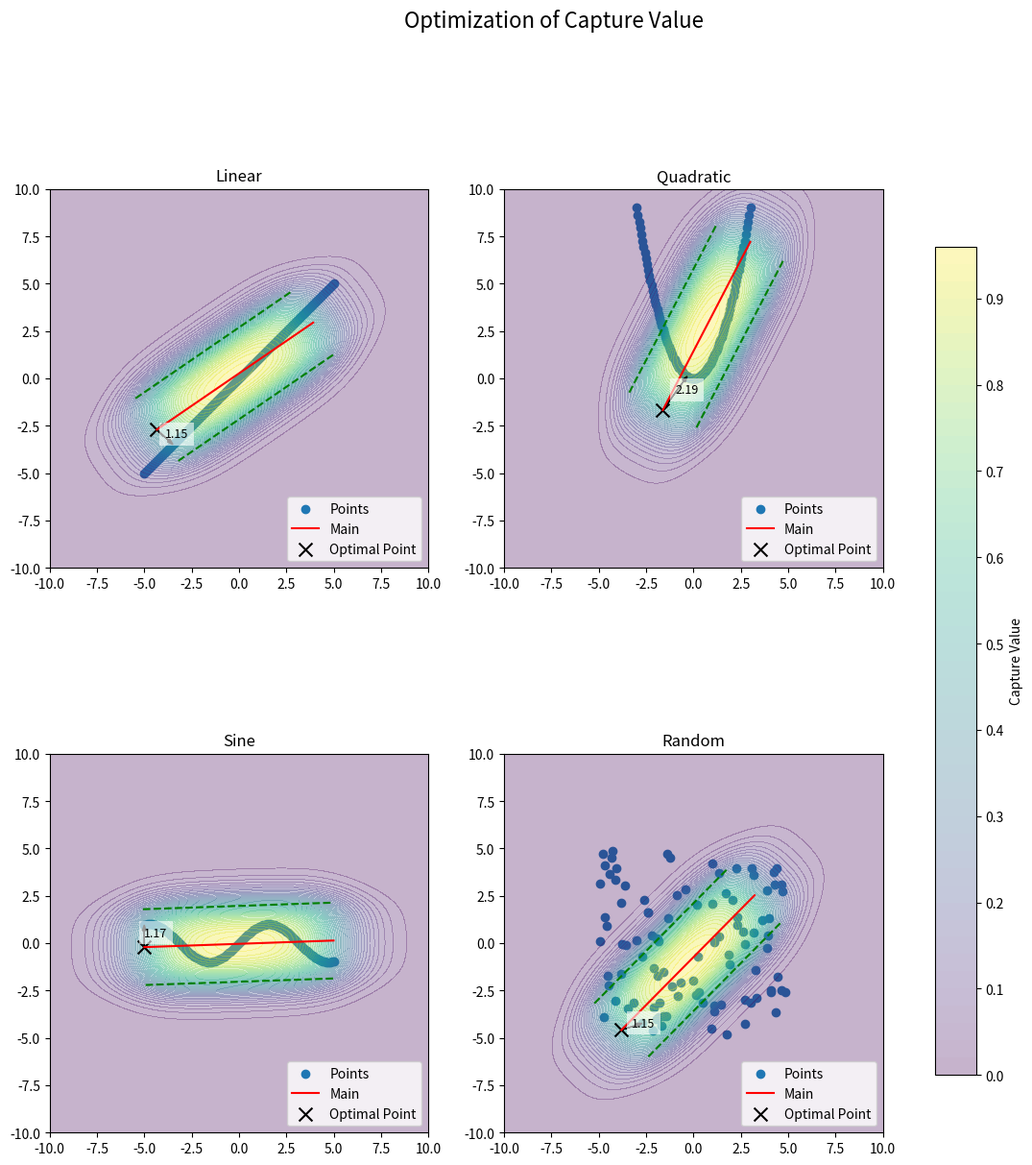

Here is the Python script that generated this plot:
import numpy as np
import matplotlib.pyplot as plt
from scipy.optimize import minimize

a1 = 10.0
a2 = 2.0
k1 = 1.0
k2 = 2.0
k3 = 50.0
k4 = 50.0
eps = 1
n_closest = 1

np.random.seed(42)

def sigmoid(x):
    return 1 / (1 + np.exp(-x))

def softplus(x):
    return np.log1p(np.exp(x))

def compute_projections(x0, y0, phi, pts):
    u_vec = np.array([np.cos(phi), np.sin(phi)])
    n_vec = np.array([-np.sin(phi), np.cos(phi)])
    diff = pts - np.array([x0, y0])
    u = diff @ u_vec
    n = diff @ n_vec
    return u, n

def g_parallel(u):
    return sigmoid(k1 * u) * sigmoid(k1 * (a1 - u))

def g_perp(n):
    return sigmoid(k2 * (n + a2)) * sigmoid(k2 * (a2 - n))

# ===== генерация точек по функции =====
def generate_points(func, x_range=(-5, 5), n=100):
    x = np.linspace(x_range[0], x_range[1], n)
    y = func(x)
    return np.stack([x, y], axis=1)

def optimize_and_plot(ax, points, title):
    def objective(vars):
        x0, y0, phi = vars
        phi = phi % (2 * np.pi)

        u, n = compute_projections(x0, y0, phi, points)
        capture = g_parallel(u) * g_perp(n)
        term1 = np.sum(capture)

        dists = np.sqrt((points[:, 0] - x0) ** 2 + (points[:, 1] - y0) ** 2)
        penalty = np.sum(softplus(k3 * (eps - dists)))

        return -(term1 - k4 * penalty)

    init = np.array([0.0, 0.0, 0.0])
    res = minimize(
        objective,
        init,
        method="L-BFGS-B",
        bounds=[(None, None), (None, None), (0, 2 * np.pi)]
    )

    x0_opt, y0_opt, phi_opt = res.x

    # ===== точки =====
    ax.scatter(points[:, 0], points[:, 1], label="Points")

    # ===== линии =====
    u_vec = np.array([np.cos(phi_opt), np.sin(phi_opt)])
    origin = np.array([x0_opt, y0_opt])

    main_line = np.array([origin, origin + a1 * u_vec])
    ax.plot(main_line[:, 0], main_line[:, 1], color="red", label="Main")

    n_vec = np.array([-np.sin(phi_opt), np.cos(phi_opt)])
    ax.plot(*(main_line + a2 * n_vec).T, linestyle="--", color="green")
    ax.plot(*(main_line - a2 * n_vec).T, linestyle="--", color="green")

    # ===== contour (градиент) =====
    x_grid = np.linspace(-10, 10, 200)
    y_grid = np.linspace(-10, 10, 200)
    X, Y = np.meshgrid(x_grid, y_grid)
    grid_points = np.stack([X.ravel(), Y.ravel()], axis=1)

    u, n = compute_projections(x0_opt, y0_opt, phi_opt, grid_points)
    Z = (g_parallel(u) * g_perp(n)).reshape(X.shape)

    contour = ax.contourf(X, Y, Z, levels=50, alpha=0.3, cmap="viridis")

    # ===== ближайшая точка =====
    distances = np.sqrt((points[:, 0] - x0_opt) ** 2 + (points[:, 1] - y0_opt) ** 2)
    idx = np.argsort(distances)[:n_closest]

    for i in idx:
        pt = points[i]
        dist = distances[i]

        dx = pt[0] - x0_opt
        dy = pt[1] - y0_opt

        ax.arrow(x0_opt, y0_opt, dx, dy,
                 head_width=0.2, length_includes_head=True,
                 color='black')

        ax.text(x0_opt + dx*0.5, y0_opt + dy*0.5,
                f"{dist:.2f}",
                fontsize=9,
                bbox=dict(facecolor='white', alpha=0.6, edgecolor='none'))

    # ===== стартовая точка =====
    ax.scatter([x0_opt], [y0_opt], color='black', marker='x', s=100, label='Optimal Point')

    ax.set_title(title)
    ax.set_aspect("equal")
    ax.legend(loc="lower right")

    return res, contour

# ===== функции =====
functions = [
    lambda x: x,
    lambda x: x**2,
    lambda x: np.sin(x)
]

ranges = [
    (-5, 5),
    (-3, 3),
    (-5, 5)
]

point_sets = [
    generate_points(f, r, 100)
    for f, r in zip(functions, ranges)
]

graph_names = ["Linear", "Quadratic", "Sine", "Random"]

rand_points = np.random.uniform(-5, 5, (100, 2))
point_sets.append(rand_points)

# ===== plot =====
fig, axes = plt.subplots(2, 2, figsize=(14, 14))
axes = axes.ravel()

results = []
last_contour = None

for i, (ax, pts) in enumerate(zip(axes, point_sets)):
    res, contour = optimize_and_plot(ax, pts, graph_names[i])
    results.append(res)
    last_contour = contour

fig.suptitle("Optimization of Capture Value", fontsize=16)
fig.colorbar(contour, ax=axes, shrink=0.8, label='Capture Value')
plt.show()

# ===== вывод результатов =====
for i, res in enumerate(results, 1):
    x0, y0, phi = res.x
    print(f"\nGraph {i}")
    print("Optimal:", x0, y0, phi)
    print("Objective:", -res.fun)
